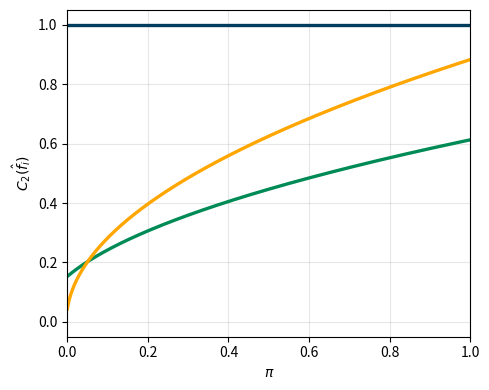
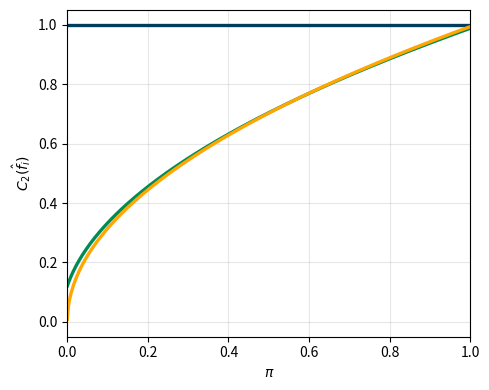
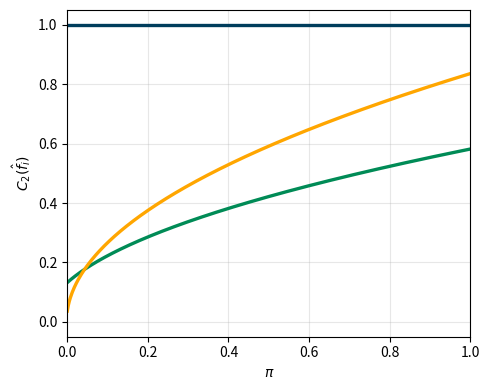
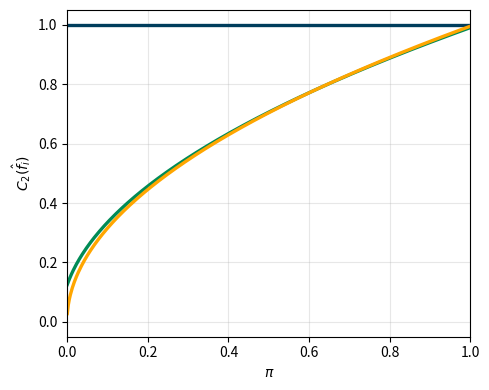
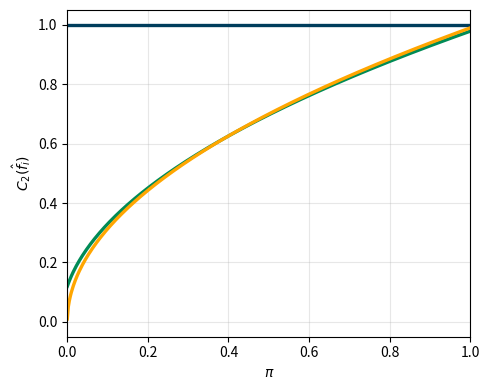

The matplotlib source for these figures, in order:
"""
Compromise-score sensitivity to weighting, p=2 only, per noise type.

For each noise type, we have raw stability values eps_{i,h} for
algorithm i in {Alpha, Heuristics, Inductive} under intended function
h in {F1, F2}. We normalize by the anti-ideal (max over all
algorithms, per function per noise type) to get eta_{i,h} in [0,1],
then compute the compromise score at p=2

    C_2(i; pi) = ( pi * eta_{i,F1}^2 + (1-pi) * eta_{i,F2}^2 )^(1/2)

as pi (the weight on F1) sweeps from 0 to 1.

One standalone figure per noise type (5 total), plus one standalone
legend figure, all saved as PDF.
"""

import numpy as np
import matplotlib.pyplot as plt
from matplotlib.lines import Line2D


# ---------------------------------------------------------------
# Raw data: eps_{i,h} for each noise type
# Rows: Alpha, Heuristics, Inductive
# Columns: F1, F2
# ---------------------------------------------------------------
noise_types = ['ABSENCE', 'INSERTION', 'ORDERING', 'SUBSTITUTION', 'MIXED']
noise_labels = ['Absence', 'Insertion', 'Ordering', 'Substitution', 'Mixed']

eps_data = {
    'ABSENCE':      np.array([[0.9392612271939864, 0.7572929367661907],
                              [0.5757544504778505, 0.11580801354593395],
                              [0.829591532001652,  0.03247236858551317]]),
    'INSERTION':    np.array([[1.0,                0.8918783578920478],
                              [0.9885604216542798, 0.10772117540682438],
                              [0.994146577631536,  0.007255584711392904]]),
    'ORDERING':     np.array([[1.0,                0.876316851366872],
                              [0.5818937326256086, 0.11595621230311481],
                              [0.8359199369068672, 0.031964143200801806]]),
    'SUBSTITUTION': np.array([[0.9994920657591844, 0.8989617351554324],
                              [0.9902495930679012, 0.11304745329135657],
                              [0.9948541465872376, 0.025177970057192578]]),
    'MIXED':        np.array([[1.0,                0.8980605796312059],
                              [0.9787784138127394, 0.10743838341152083],
                              [0.9898331838304554, 0.008882353862329957]]),
}

algorithms = ['Alpha', 'Heuristics', 'Inductive']
algo_row = {'Alpha': 0, 'Heuristics': 1, 'Inductive': 2}

algo_colors = {
    'Alpha': '#003d5c',
    'Heuristics': '#008b56',
    'Inductive': '#ffa600'
}

pis = np.linspace(0, 1, 401)


def compute_eta(eps_matrix):
    """Normalize each column by its column max (anti-ideal)."""
    anti_ideal = eps_matrix.max(axis=0)
    return eps_matrix / anti_ideal


def l2_score(eta_f1, eta_f2, pi):
    return (pi * eta_f1**2 + (1 - pi) * eta_f2**2) ** 0.5


def plot_for_noise_type(noise_type):
    eta = compute_eta(eps_data[noise_type])

    fig, ax = plt.subplots(figsize=(5, 4))

    for algo in algorithms:
        eta_f1, eta_f2 = eta[algo_row[algo]]
        scores = l2_score(eta_f1, eta_f2, pis)

        ax.plot(
            pis,
            scores,
            color=algo_colors[algo],
            linewidth=2.4
        )

    ax.set_xlabel(r"$\pi$")
    ax.set_ylabel(r"$C_2(\hat{f}_i)$")

    ax.set_xlim(0, 1)
    ax.set_ylim(-0.05, 1.05)
    ax.grid(alpha=0.3)

    fig.tight_layout()

    fname = f"weight_sensitivity_p2_{noise_type.lower()}.pdf"
    fig.savefig(fname, bbox_inches="tight")
    plt.close(fig)

    return fname


def create_legend():
    """Create a standalone legend PDF for the three algorithms."""

    handles = [
        Line2D(
            [0], [0],
            color=algo_colors[algo],
            linewidth=2.4,
            label=algo
        )
        for algo in algorithms
    ]

    fig, ax = plt.subplots(figsize=(4.5, 0.8))
    ax.axis("off")

    ax.legend(
        handles=handles,
        loc="center",
        ncol=3,
        frameon=False,
        fontsize=10,
        handlelength=2.5,
        columnspacing=1.8
    )

    fig.savefig(
        "weight_sensitivity_p2_legend.pdf",
        bbox_inches="tight",
        transparent=True
    )

    plt.close(fig)

    return "weight_sensitivity_p2_legend.pdf"


if __name__ == "__main__":

    for nt in noise_types:
        out = plot_for_noise_type(nt)
        print(f"saved: {out}")

    legend = create_legend()
    print(f"saved: {legend}")
